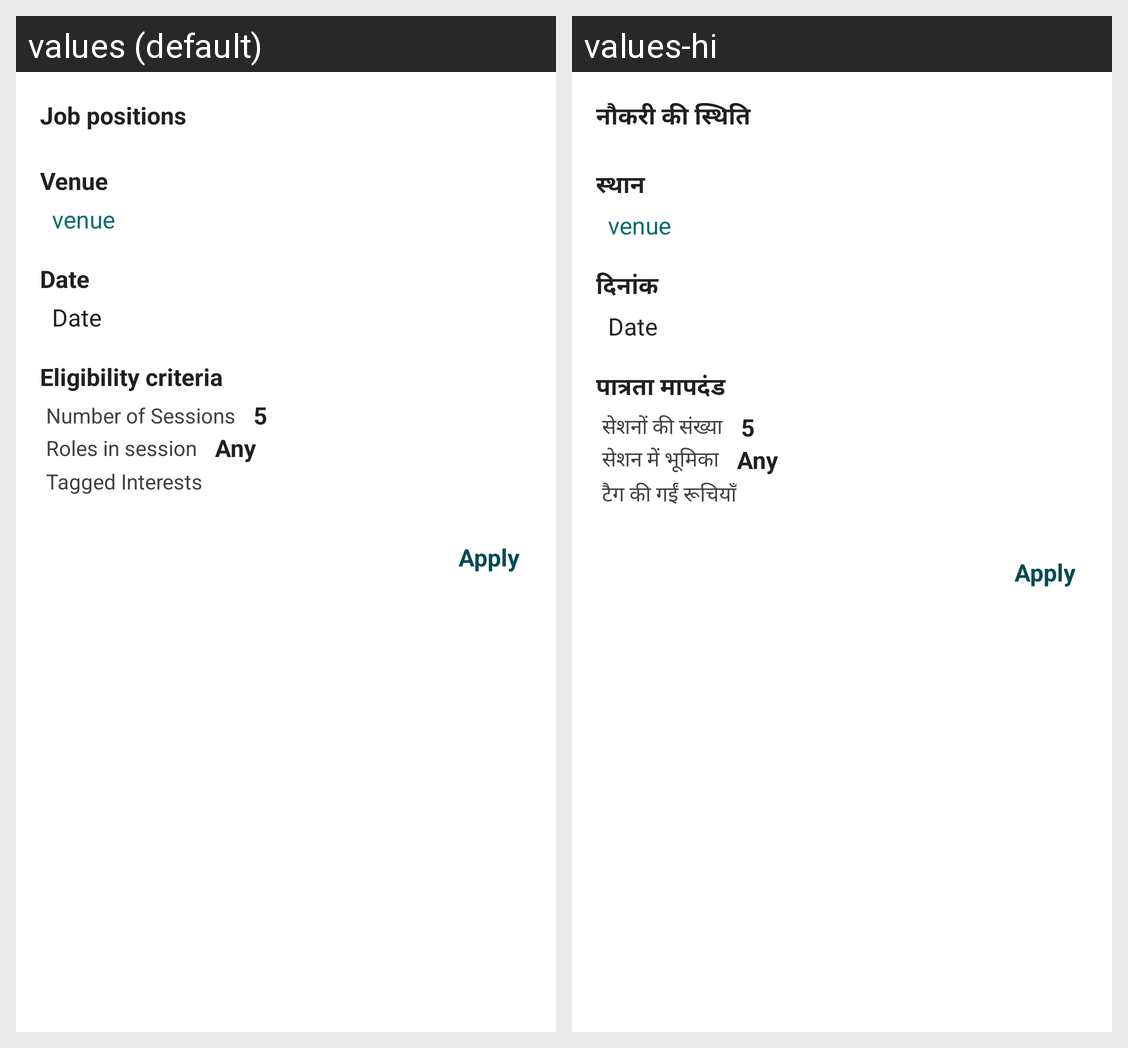

Here is an Android app screen in its default locale and in the app's own translations. Write out the translated-string differences for the strings that appear on this screen.
Android screen res/layout/activity_campus_drive_details.xml rendered under 2 locales, left to right: values (default), values-hi. Device: Nexus 5 (rendered at 1080×1920; each locale shown at half size, 540×960, under a caption strip naming it); theme MenuBarTheme.
Strings drawn on this screen, with the default value and each locale's value (text and hints the layout hard-codes, and strings that could not be matched under every locale, appear in the picture but are not listed):

job_positions
  values: Job positions
  values-hi: नौकरी की स्थिति

venue
  values: Venue
  values-hi: स्थान

date
  values: Date
  values-hi: दिनांक

eligibility_criteria
  values: Eligibility criteria
  values-hi: पात्रता मापदंड

number_of_sessions
  values: Number of Sessions
  values-hi: सेशनों की संख्या

roles_in_session
  values: Roles in session
  values-hi: सेशन में भूमिका

tagged_interests
  values: Tagged Interests
  values-hi: टैग की गईं रूचियाँ

apply
  values: Apply
  values-hi: Apply
